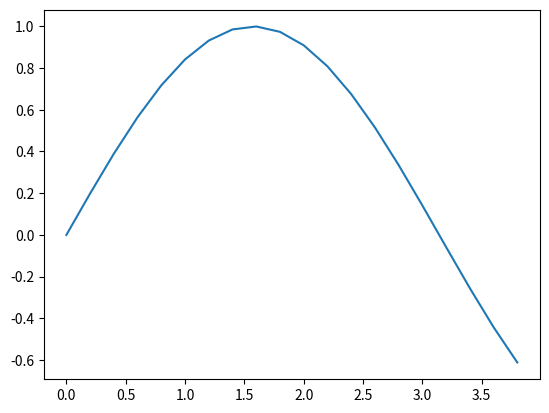

Reproduce this figure in Python.
#
#  Generación de grafico.
#  www: https://youtu.be/i8ruymr85Gg
#

#  -- IMPORTAR MÓDULOS. --
import math
import numpy as np
from matplotlib import pyplot as plt

#  -- GENERAR LOS DATOS PARA EL GRÁFICO. --
x = np.array(range(20))*0.2
y = np.zeros(len(x))
for i in range(len(x)):
    y[i] = math.sin(x[i])

#  -- PLOT GRAFICO. --
plt.plot(x,y)
plt.show()